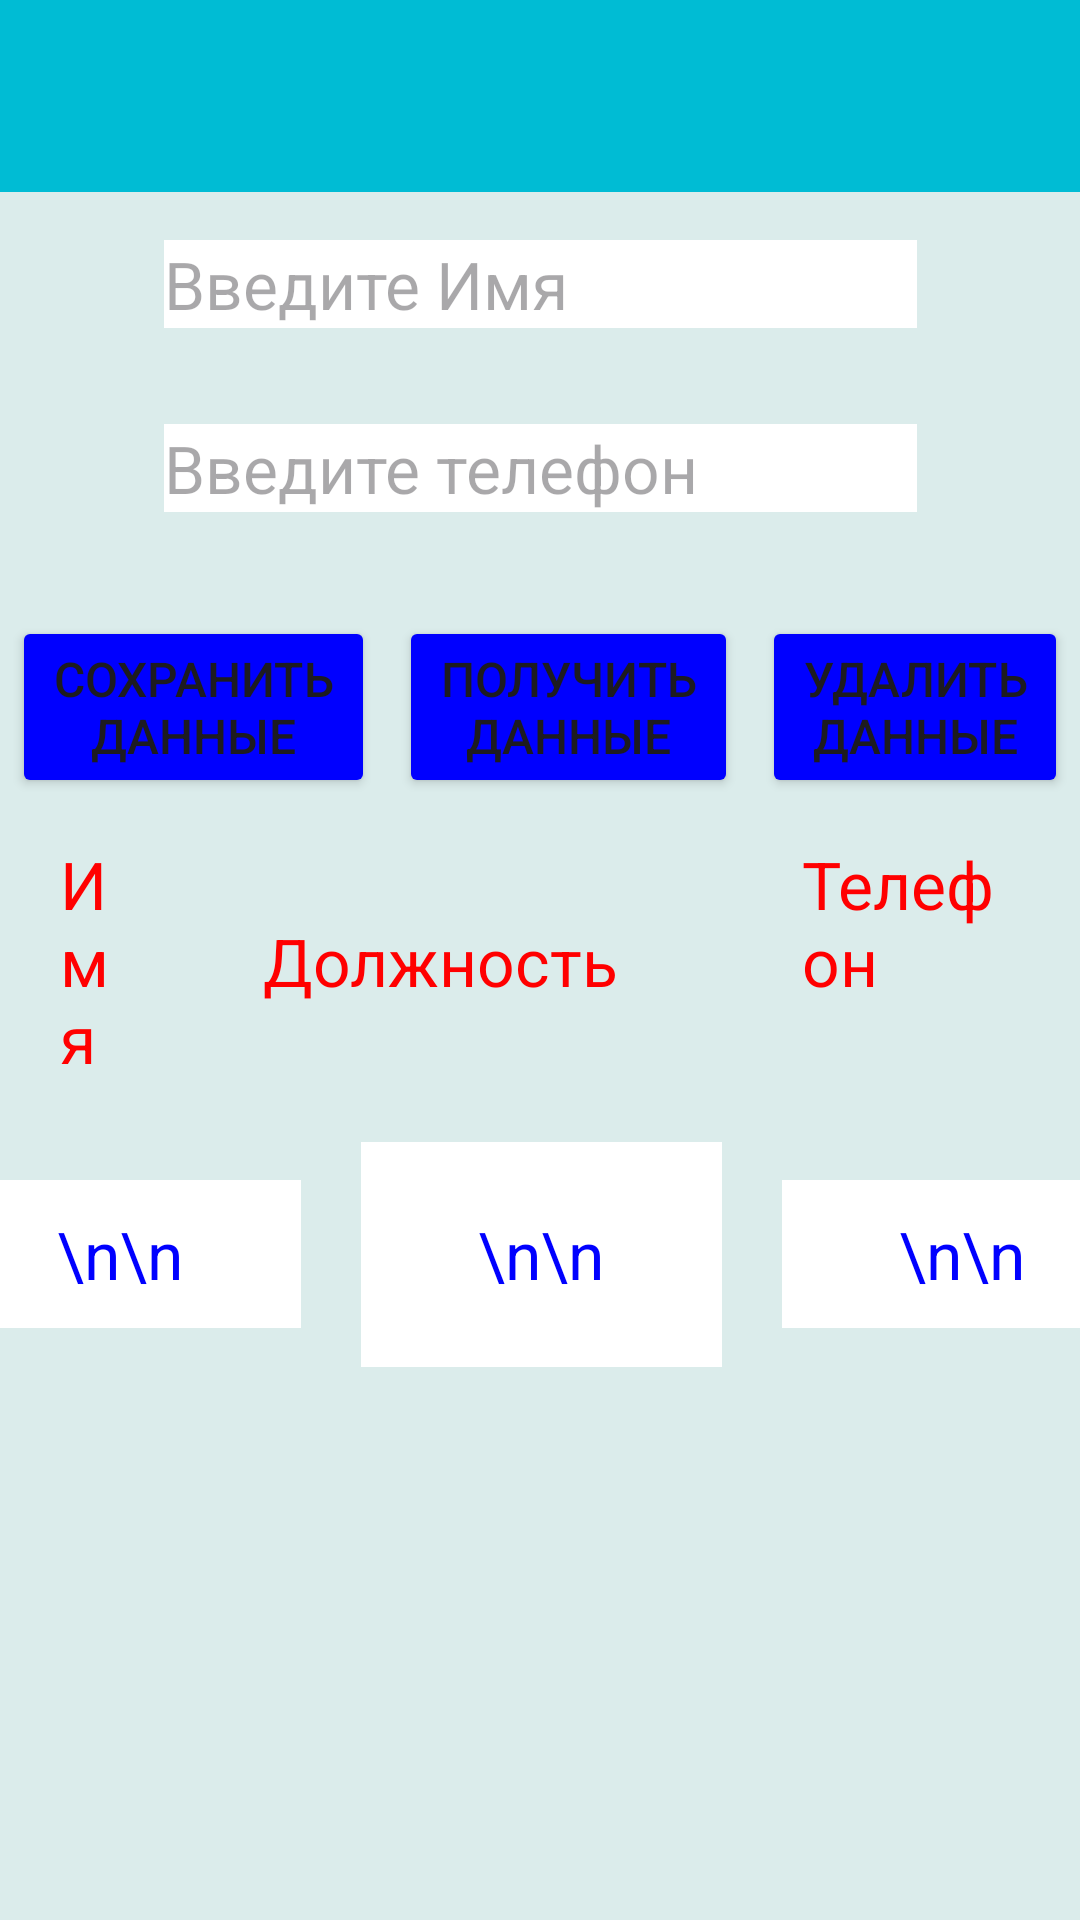

Here is an Android app screen rendered from its layout file. Give the layout XML and the strings, colors and styles it references.
<!-- AndroidManifest.xml: application theme Theme.DZ13database -->
<!-- res/layout/activity_baza_dan.xml -->
<?xml version="1.0" encoding="utf-8"?>
<androidx.constraintlayout.widget.ConstraintLayout xmlns:android="http://schemas.android.com/apk/res/android"
    xmlns:app="http://schemas.android.com/apk/res-auto"
    xmlns:tools="http://schemas.android.com/tools"
    android:id="@+id/main"
    android:layout_width="match_parent"
    android:layout_height="match_parent"
    android:background="@color/fon"
    tools:context=".BazaDan">

    <androidx.appcompat.widget.Toolbar
        android:id="@+id/toolbarBaza"
        android:layout_width="match_parent"
        android:layout_height="wrap_content"
        android:background="@color/mediumPurple"
        tools:ignore="MissingConstraints"
         />

    <LinearLayout
        android:id="@+id/LL1"
        android:layout_width="267dp"
        android:layout_height="133dp"
        android:layout_margin="8dp"
        android:layout_weight="1"
        android:orientation="vertical"
        app:layout_constraintEnd_toEndOf="parent"
        app:layout_constraintStart_toStartOf="parent"
        app:layout_constraintTop_toBottomOf="@+id/toolbarBaza">

        <EditText
            android:id="@+id/personNameET"
            android:layout_width="match_parent"
            android:layout_height="wrap_content"
            android:background="@color/white"
            android:hint="@string/text_view_name"
            android:textColor="@color/blue"
            android:textSize="22sp"
            android:layout_margin="8dp"
             />

        <Spinner
            android:id="@+id/spiner_Role"
            android:layout_width="250dp"
            android:layout_height="wrap_content"
            android:layout_margin="8dp"
            app:layout_constraintLeft_toLeftOf="parent"
            app:layout_constraintTop_toTopOf="parent"
            android:background="@color/white"

             />

        <EditText
            android:id="@+id/personFonET"
            android:layout_width="match_parent"
            android:layout_height="wrap_content"
            android:background="@color/white"
            android:hint="@string/text_view_telefon"
            android:textColor="@color/blue"
            android:textSize="22sp"
            android:layout_margin="8dp" />
    </LinearLayout>

    <LinearLayout
        android:id="@+id/LL2"
        android:layout_width="wrap_content"
        android:layout_height="wrap_content"
        android:orientation="horizontal"
        app:layout_constraintBottom_toTopOf="@+id/LL3"
        app:layout_constraintEnd_toEndOf="parent"
        app:layout_constraintStart_toStartOf="parent"
        app:layout_constraintTop_toBottomOf="@+id/LL1" >


        <Button
            android:id="@+id/buttonAddBTN"
            android:layout_width="wrap_content"
            android:layout_height="match_parent"
            android:layout_margin="4dp"
            android:layout_weight="4"
            android:text="Сохранить данные"
            android:textSize="16sp"
            android:backgroundTint="@color/blue"
            />

        <Button
            android:id="@+id/buttonGetBTN"
            android:layout_width="wrap_content"
            android:layout_height="match_parent"
            android:layout_margin="4dp"
            android:layout_weight="4"
            android:text="Получить данные"
            android:textSize="16sp"
            android:backgroundTint="@color/blue"
            />

        <Button
            android:id="@+id/buttonDelBTN"
            android:layout_width="wrap_content"
            android:layout_height="match_parent"
            android:layout_margin="4dp"
            android:layout_weight="4"
            android:text="Удалить данные"
            android:textSize="16sp"
            android:backgroundTint="@color/blue"
            />

    </LinearLayout>

    <LinearLayout
        android:id="@+id/LL3"
        android:layout_width="wrap_content"
        android:layout_height="wrap_content"
        android:orientation="horizontal"
        app:layout_constraintBottom_toTopOf="@+id/LL4"
        app:layout_constraintEnd_toEndOf="parent"
        app:layout_constraintStart_toStartOf="parent"
        app:layout_constraintTop_toBottomOf="@+id/LL2" >



        <TextView
            android:layout_width="match_parent"
            android:layout_height="wrap_content"
            android:text="Имя"
            android:textSize="22dp"
            android:layout_margin="10dp"
            android:textColor="@color/red"
            android:layout_weight="1"
            android:paddingHorizontal="10dp"
            tools:ignore="MissingConstraints"/>
        <TextView
            android:layout_width="match_parent"
            android:layout_height="wrap_content"
            android:text="       Должность"
            android:textSize="22dp"
            android:paddingHorizontal="10dp"
            android:layout_weight="1"
            android:layout_margin="10dp"
            android:textColor="@color/red"
            tools:ignore="MissingConstraints"/>
        <TextView
            android:layout_width="match_parent"
            android:layout_height="wrap_content"
            android:layout_weight="1"
            android:text="Телефон"
            android:textSize="22dp"
            android:paddingHorizontal="10dp"
            android:layout_margin="10dp"
            android:textColor="@color/red"
            tools:ignore="MissingConstraints"/>


    </LinearLayout>

    <LinearLayout
        android:id="@+id/LL4"
        android:layout_width="421dp"
        android:layout_height="273dp"
        android:orientation="horizontal"
        app:layout_constraintBottom_toBottomOf="parent"
        app:layout_constraintEnd_toEndOf="parent"
        app:layout_constraintStart_toStartOf="parent"
        app:layout_constraintTop_toBottomOf="@+id/LL3">

        <EditText
            android:id="@+id/personNameEditET"
            android:layout_width="match_parent"
            android:layout_height="wrap_content"
            android:layout_margin="10sp"
            android:layout_weight="1"
            android:background="@color/white"
            android:hint="@string/text_view_name_Edit"
            android:padding="10sp"
            android:text="\n\n"
            android:textAlignment="center"
            android:textColor="@color/blue"
            android:textSize="22sp" />

        <EditText
            android:id="@+id/personDolEditET"
            android:layout_width="match_parent"
            android:layout_height="wrap_content"
            android:layout_margin="10sp"
            android:layout_weight="1"
            android:background="@color/white"
            android:hint="@string/text_view_role_Edit"
            android:padding="10sp"
            android:text="\n\n"
            android:textAlignment="center"
            android:textColor="@color/blue"
            android:textSize="22sp"
            app:layout_constraintLeft_toLeftOf="parent"
            app:layout_constraintTop_toTopOf="parent" />

        <EditText
            android:id="@+id/personFonEditET"
            android:layout_width="match_parent"
            android:layout_height="wrap_content"
            android:layout_margin="10sp"
            android:layout_weight="1"
            android:background="@color/white"
            android:hint="@string/text_view_telefonEdit"
            android:padding="10sp"
            android:text="\n\n"
            android:textAlignment="center"
            android:textColor="@color/blue"
            android:textSize="22sp" />
    </LinearLayout>



</androidx.constraintlayout.widget.ConstraintLayout>
<!-- resources referenced by this layout -->
<resources>
  <color name="blue">#FF0000FF</color>
  <color name="fon">#FFdbeceb</color>
  <color name="mediumPurple">#00BCD4</color>
  <color name="red">#FFFF0000</color>
  <color name="white">#FFFFFFFF</color>
  <string name="text_view_name">Введите Имя</string>
  <string name="text_view_name_Edit">Имя</string>
  <string name="text_view_role_Edit">Должность</string>
  <string name="text_view_telefon">Введите телефон</string>
  <string name="text_view_telefonEdit">Телефон</string>
  <style name="Theme.DZ13database" parent="Base.Theme.DZ13database" />
  <style name="Base.Theme.DZ13database" parent="Theme.Material3.DayNight.NoActionBar">
          
          
      </style>
</resources>
